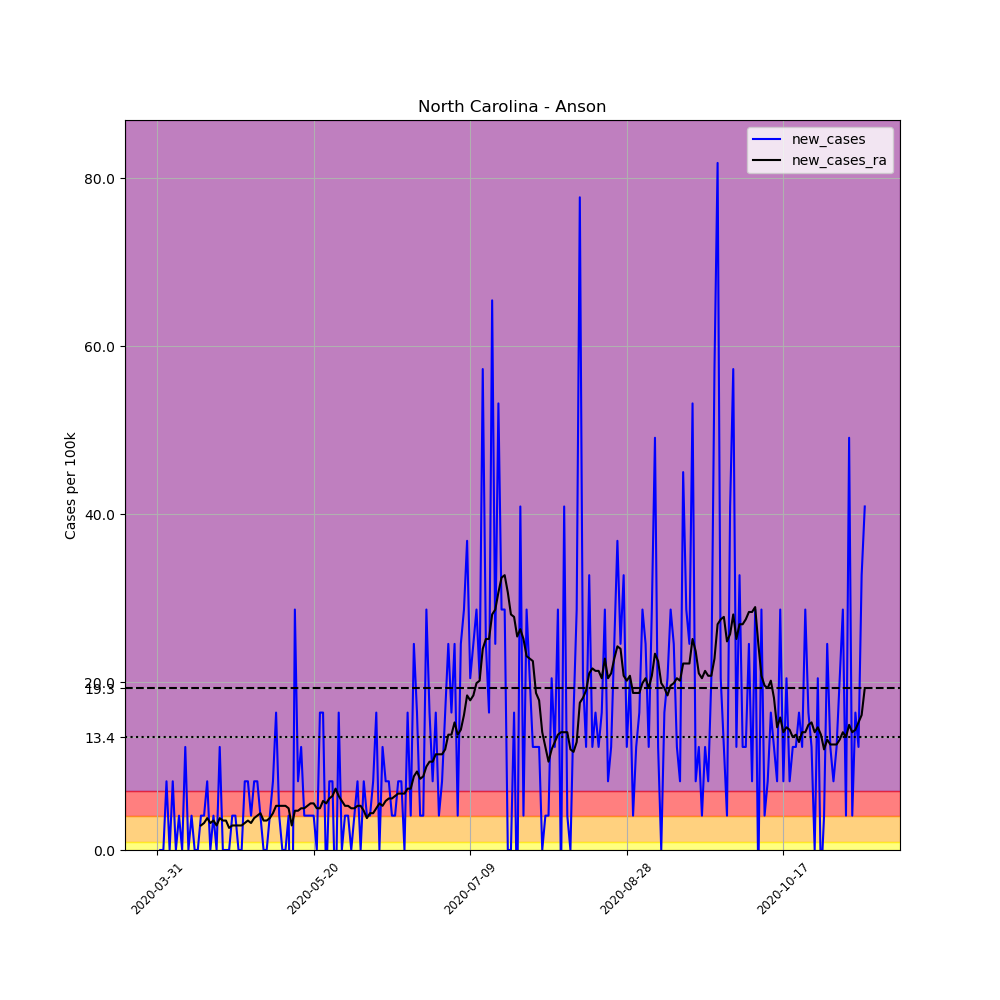

Values plotted in this chart, from the file beside it:
, date, county, state, fips, cases, deaths, COUNTY, STNAME, CTYNAME, POPESTIMATE2019, per_100k, new_cases, new_cases_ra
496939, 2020-03-31, Anson, North Carolina, 37007, 1, 0, 7, North Carolina, Anson, 24446, 4.091, , 
496940, 2020-04-01, Anson, North Carolina, 37007, 1, 0, 7, North Carolina, Anson, 24446, 4.091, 0.0, 
496941, 2020-04-02, Anson, North Carolina, 37007, 1, 0, 7, North Carolina, Anson, 24446, 4.091, 0.0, 
496942, 2020-04-03, Anson, North Carolina, 37007, 3, 0, 7, North Carolina, Anson, 24446, 12.27, 8.181, 
496943, 2020-04-04, Anson, North Carolina, 37007, 3, 0, 7, North Carolina, Anson, 24446, 12.27, 0.0, 
496944, 2020-04-05, Anson, North Carolina, 37007, 5, 0, 7, North Carolina, Anson, 24446, 20.45, 8.181, 
496945, 2020-04-06, Anson, North Carolina, 37007, 5, 0, 7, North Carolina, Anson, 24446, 20.45, 0.0, 
496946, 2020-04-07, Anson, North Carolina, 37007, 6, 0, 7, North Carolina, Anson, 24446, 24.54, 4.091, 
496947, 2020-04-08, Anson, North Carolina, 37007, 6, 0, 7, North Carolina, Anson, 24446, 24.54, 0.0, 
496948, 2020-04-09, Anson, North Carolina, 37007, 9, 0, 7, North Carolina, Anson, 24446, 36.82, 12.27, 
496949, 2020-04-10, Anson, North Carolina, 37007, 9, 0, 7, North Carolina, Anson, 24446, 36.82, 0.0, 
496950, 2020-04-11, Anson, North Carolina, 37007, 10, 0, 7, North Carolina, Anson, 24446, 40.91, 4.091, 
496951, 2020-04-12, Anson, North Carolina, 37007, 10, 0, 7, North Carolina, Anson, 24446, 40.91, 0.0, 
496952, 2020-04-13, Anson, North Carolina, 37007, 10, 0, 7, North Carolina, Anson, 24446, 40.91, 0.0, 
496953, 2020-04-14, Anson, North Carolina, 37007, 11, 0, 7, North Carolina, Anson, 24446, 45, 4.091, 2.922
496954, 2020-04-15, Anson, North Carolina, 37007, 12, 0, 7, North Carolina, Anson, 24446, 49.09, 4.091, 3.214
496955, 2020-04-16, Anson, North Carolina, 37007, 14, 0, 7, North Carolina, Anson, 24446, 57.27, 8.181, 3.798
496956, 2020-04-17, Anson, North Carolina, 37007, 14, 0, 7, North Carolina, Anson, 24446, 57.27, 0.0, 3.214
496957, 2020-04-18, Anson, North Carolina, 37007, 15, 0, 7, North Carolina, Anson, 24446, 61.36, 4.091, 3.506
496958, 2020-04-19, Anson, North Carolina, 37007, 15, 0, 7, North Carolina, Anson, 24446, 61.36, 0.0, 2.922
496959, 2020-04-20, Anson, North Carolina, 37007, 18, 0, 7, North Carolina, Anson, 24446, 73.63, 12.27, 3.798
496960, 2020-04-21, Anson, North Carolina, 37007, 18, 0, 7, North Carolina, Anson, 24446, 73.63, 0.0, 3.506
496961, 2020-04-22, Anson, North Carolina, 37007, 18, 0, 7, North Carolina, Anson, 24446, 73.63, 0.0, 3.506
496962, 2020-04-23, Anson, North Carolina, 37007, 18, 0, 7, North Carolina, Anson, 24446, 73.63, 0.0, 2.63
496963, 2020-04-24, Anson, North Carolina, 37007, 19, 0, 7, North Carolina, Anson, 24446, 77.72, 4.091, 2.922
496964, 2020-04-25, Anson, North Carolina, 37007, 20, 0, 7, North Carolina, Anson, 24446, 81.81, 4.091, 2.922
496965, 2020-04-26, Anson, North Carolina, 37007, 20, 0, 7, North Carolina, Anson, 24446, 81.81, 0.0, 2.922
496966, 2020-04-27, Anson, North Carolina, 37007, 20, 0, 7, North Carolina, Anson, 24446, 81.81, 0.0, 2.922
496967, 2020-04-28, Anson, North Carolina, 37007, 22, 0, 7, North Carolina, Anson, 24446, 89.99, 8.181, 3.214
496968, 2020-04-29, Anson, North Carolina, 37007, 24, 0, 7, North Carolina, Anson, 24446, 98.18, 8.181, 3.506
496969, 2020-04-30, Anson, North Carolina, 37007, 25, 0, 7, North Carolina, Anson, 24446, 102.3, 4.091, 3.214
496970, 2020-05-01, Anson, North Carolina, 37007, 27, 0, 7, North Carolina, Anson, 24446, 110.4, 8.181, 3.798
496971, 2020-05-02, Anson, North Carolina, 37007, 29, 0, 7, North Carolina, Anson, 24446, 118.6, 8.181, 4.091
496972, 2020-05-03, Anson, North Carolina, 37007, 30, 0, 7, North Carolina, Anson, 24446, 122.7, 4.091, 4.383
496973, 2020-05-04, Anson, North Carolina, 37007, 30, 0, 7, North Carolina, Anson, 24446, 122.7, 0.0, 3.506
496974, 2020-05-05, Anson, North Carolina, 37007, 30, 0, 7, North Carolina, Anson, 24446, 122.7, 0.0, 3.506
496975, 2020-05-06, Anson, North Carolina, 37007, 31, 0, 7, North Carolina, Anson, 24446, 126.8, 4.091, 3.798
496976, 2020-05-07, Anson, North Carolina, 37007, 33, 0, 7, North Carolina, Anson, 24446, 135, 8.181, 4.383
496977, 2020-05-08, Anson, North Carolina, 37007, 37, 0, 7, North Carolina, Anson, 24446, 151.4, 16.36, 5.259
496978, 2020-05-09, Anson, North Carolina, 37007, 38, 0, 7, North Carolina, Anson, 24446, 155.4, 4.091, 5.259
496979, 2020-05-10, Anson, North Carolina, 37007, 38, 0, 7, North Carolina, Anson, 24446, 155.4, 0.0, 5.259
496980, 2020-05-11, Anson, North Carolina, 37007, 38, 0, 7, North Carolina, Anson, 24446, 155.4, 0.0, 5.259
496981, 2020-05-12, Anson, North Carolina, 37007, 39, 0, 7, North Carolina, Anson, 24446, 159.5, 4.091, 4.967
496982, 2020-05-13, Anson, North Carolina, 37007, 34, 0, 7, North Carolina, Anson, 24446, 139.1, -20.45, 2.922
496983, 2020-05-14, Anson, North Carolina, 37007, 41, 0, 7, North Carolina, Anson, 24446, 167.7, 28.63, 4.675
496984, 2020-05-15, Anson, North Carolina, 37007, 43, 0, 7, North Carolina, Anson, 24446, 175.9, 8.181, 4.675
496985, 2020-05-16, Anson, North Carolina, 37007, 46, 0, 7, North Carolina, Anson, 24446, 188.2, 12.27, 4.967
496986, 2020-05-17, Anson, North Carolina, 37007, 47, 0, 7, North Carolina, Anson, 24446, 192.3, 4.091, 4.967
496987, 2020-05-18, Anson, North Carolina, 37007, 48, 0, 7, North Carolina, Anson, 24446, 196.4, 4.091, 5.259
496988, 2020-05-19, Anson, North Carolina, 37007, 49, 0, 7, North Carolina, Anson, 24446, 200.4, 4.091, 5.552
496989, 2020-05-20, Anson, North Carolina, 37007, 50, 0, 7, North Carolina, Anson, 24446, 204.5, 4.091, 5.552
496990, 2020-05-21, Anson, North Carolina, 37007, 50, 0, 7, North Carolina, Anson, 24446, 204.5, 0.0, 4.967
496991, 2020-05-22, Anson, North Carolina, 37007, 54, 0, 7, North Carolina, Anson, 24446, 220.9, 16.36, 4.967
496992, 2020-05-23, Anson, North Carolina, 37007, 58, 0, 7, North Carolina, Anson, 24446, 237.3, 16.36, 5.844
496993, 2020-05-24, Anson, North Carolina, 37007, 57, 0, 7, North Carolina, Anson, 24446, 233.2, -4.091, 5.552
496994, 2020-05-25, Anson, North Carolina, 37007, 59, 0, 7, North Carolina, Anson, 24446, 241.3, 8.181, 6.136
496995, 2020-05-26, Anson, North Carolina, 37007, 61, 0, 7, North Carolina, Anson, 24446, 249.5, 8.181, 6.428
496996, 2020-05-27, Anson, North Carolina, 37007, 59, 0, 7, North Carolina, Anson, 24446, 241.3, -8.181, 7.305
496997, 2020-05-28, Anson, North Carolina, 37007, 63, 1, 7, North Carolina, Anson, 24446, 257.7, 16.36, 6.428
496998, 2020-05-29, Anson, North Carolina, 37007, 63, 1, 7, North Carolina, Anson, 24446, 257.7, 0.0, 5.844
... 167 more rows
